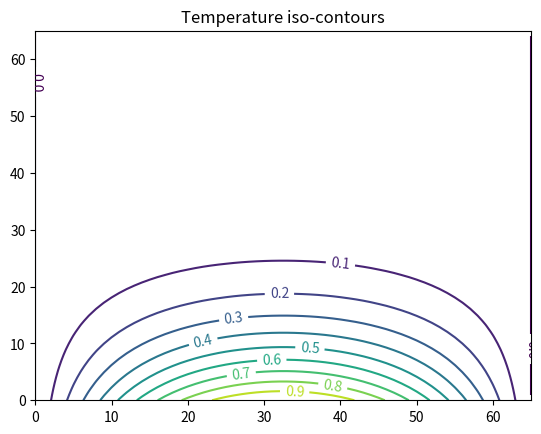

Source code (Python):
import sys, math
import numpy as np
import matplotlib

import matplotlib.pyplot as plt

class Simulation:
    """
    A simple 4-point stencil simulation for the heat equation
    
    Attributes
    ----------
    resolution : int
        the number of grid points on the I and J axis (default 64)
    iterations : int
        the maximum number of iterations (default 100)
    """

    def __init__(self, resolution=64, iterations=100):
        self.iteration = 0 # current iteration
        self.Max_iterations = iterations
        self.xres = resolution
        self.yres = self.xres
        self.dx = 1.0 / (self.xres + 1)

    def Initialize(self):
        """ 2 additional boundary points are added. Iterations will only touch
        the internal grid points.
        """
        self.rmesh_dims = [self.yres + 2, self.xres + 2]
        #print("grid dimensions = ", self.rmesh_dims)
        self.v = np.zeros(self.rmesh_dims)
        self.vnew = np.zeros([self.yres, self.xres])
        self.set_initial_bc()

    def set_initial_bc(self):
        """ initial values set to 0 except on bottom and top wall """
        #first (bottom) row
        self.v[0,:] = [math.sin(math.pi * j * self.dx)
                       for j in range(self.rmesh_dims[1])]
        #last (top) row
        self.v[-1,:] = self.v[0,:]* math.exp(-math.pi)

    def Finalize(self):
        """plot the scalar field iso-contour lines"""
        fig, ax = plt.subplots()
        CS = ax.contour(self.v, levels=10)
        ax.clabel(CS, inline=True, fontsize=10)
        ax.set_title('Temperature iso-contours')
        plt.show()
        
    def SimulateOneTimestep(self):
        self.iteration += 1
        # print("Simulating time step: iteration=%d" % self.iteration)

        self.vnew = 0.25 * ( self.v[2:, 1:-1]  + # north neighbor
                             self.v[0:-2, 1:-1] + # south neighbor
                             self.v[1:-1, 2:] + # east neighbor
                             self.v[1:-1, :-2]) # west neighbor
        # copy vnew to the interior region of v, leaving the boundary walls untouched.
        self.v[1:-1,1:-1] = self.vnew.copy()

    def MainLoop(self):
      while self.iteration < self.Max_iterations:
        self.SimulateOneTimestep()

def main():
    sim = Simulation(resolution=64, iterations=500)
    sim.Initialize()
    sim.MainLoop()
    sim.Finalize()
    
main()